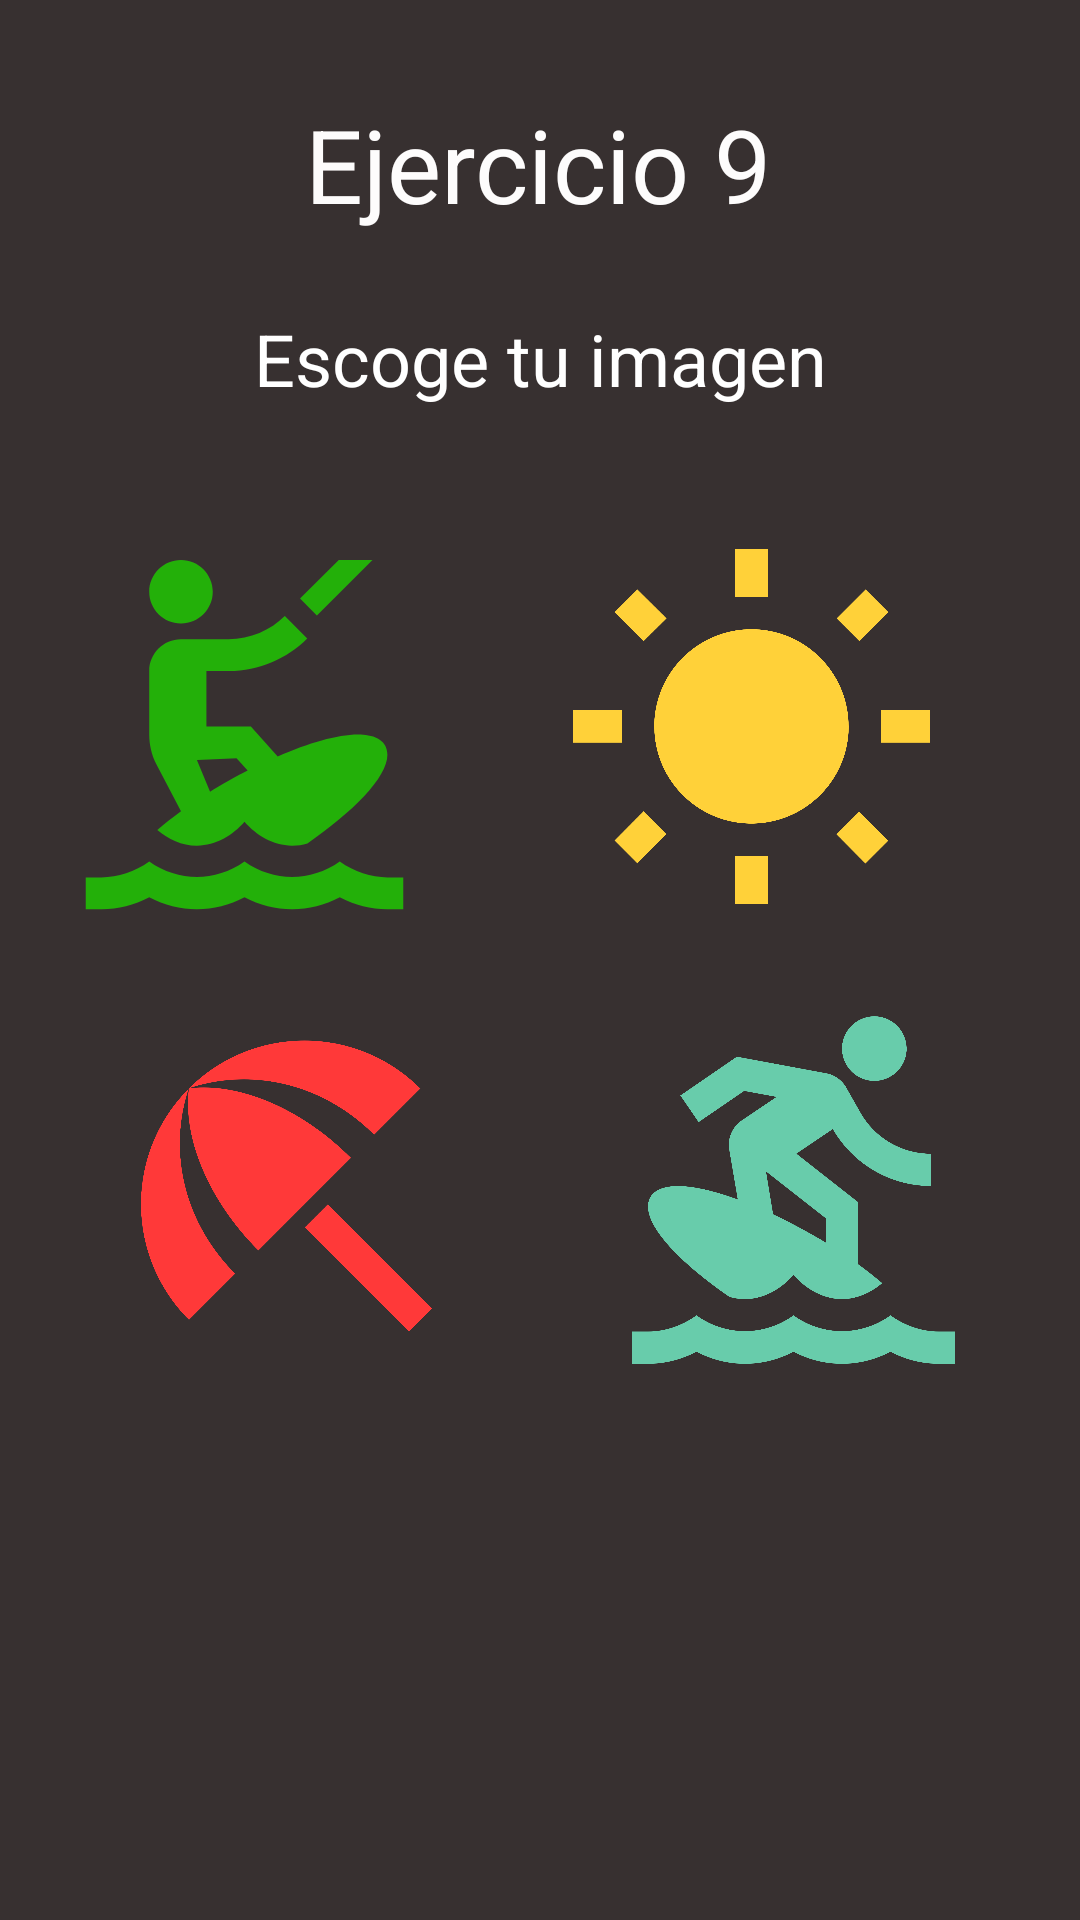

This screen was rendered from an Android layout file. Write that file and the resources it references.
<!-- AndroidManifest.xml: application theme Theme.Ejercicio_individual_9 -->
<!-- res/layout/activity_main.xml -->
<?xml version="1.0" encoding="utf-8"?>
<androidx.constraintlayout.widget.ConstraintLayout xmlns:android="http://schemas.android.com/apk/res/android"
    xmlns:app="http://schemas.android.com/apk/res-auto"
    xmlns:tools="http://schemas.android.com/tools"
    android:layout_width="match_parent"
    android:layout_height="match_parent"
    android:background="#373030"
    tools:context=".MainActivity">

    <TextView
        android:id="@+id/title1"
        android:layout_width="wrap_content"
        android:layout_height="wrap_content"
        android:layout_marginTop="32dp"
        android:text="@string/title_app"
        android:textAlignment="center"
        android:textColor="#FDFCFC"
        android:textSize="34sp"
        app:layout_constraintEnd_toEndOf="parent"
        app:layout_constraintHorizontal_bias="0.498"
        app:layout_constraintStart_toStartOf="parent"
        app:layout_constraintTop_toTopOf="parent" />

    <TextView
        android:id="@+id/textView2"
        android:layout_width="wrap_content"
        android:layout_height="wrap_content"
        android:layout_marginStart="110dp"
        android:layout_marginTop="26dp"
        android:layout_marginEnd="110dp"
        android:text="@string/sub_title_app"
        android:textColor="#FFFFFF"
        android:textSize="24sp"
        app:layout_constraintEnd_toEndOf="parent"
        app:layout_constraintStart_toStartOf="parent"
        app:layout_constraintTop_toBottomOf="@+id/title1" />

    <ImageView
        android:id="@+id/image1"
        android:layout_width="0dp"
        android:layout_height="0dp"
        android:layout_marginStart="18dp"
        android:layout_marginTop="180dp"
        android:layout_marginEnd="14dp"
        android:layout_marginBottom="21dp"
        android:contentDescription="@string/desc_img1"
        app:layout_constraintBottom_toTopOf="@+id/image3"
        app:layout_constraintEnd_toStartOf="@+id/image2"
        app:layout_constraintStart_toStartOf="parent"
        app:layout_constraintTop_toTopOf="parent"
        app:srcCompat="@drawable/surf1" />

    <ImageView
        android:id="@+id/image3"
        android:layout_width="0dp"
        android:layout_height="0dp"
        android:layout_marginStart="18dp"
        android:layout_marginEnd="14dp"
        android:layout_marginBottom="180dp"
        android:contentDescription="@string/desc_img3"
        app:layout_constraintBottom_toBottomOf="parent"
        app:layout_constraintEnd_toStartOf="@+id/image4"
        app:layout_constraintStart_toStartOf="parent"
        app:layout_constraintTop_toBottomOf="@+id/image1"
        app:srcCompat="@drawable/beach3" />

    <ImageView
        android:id="@+id/image4"
        android:layout_width="0dp"
        android:layout_height="0dp"
        android:layout_marginEnd="18dp"
        android:layout_marginBottom="180dp"
        android:contentDescription="@string/desc_img4"
        app:layout_constraintBottom_toBottomOf="parent"
        app:layout_constraintEnd_toEndOf="parent"
        app:layout_constraintStart_toEndOf="@+id/image3"
        app:layout_constraintTop_toBottomOf="@+id/image2"
        app:srcCompat="@drawable/surf4" />

    <ImageView
        android:id="@+id/image2"
        android:layout_width="183dp"
        android:layout_height="0dp"
        android:layout_marginTop="180dp"
        android:layout_marginEnd="18dp"
        android:layout_marginBottom="21dp"
        android:contentDescription="@string/desc_img2"
        app:layout_constraintBottom_toTopOf="@+id/image4"
        app:layout_constraintEnd_toEndOf="parent"
        app:layout_constraintStart_toEndOf="@+id/image1"
        app:layout_constraintTop_toTopOf="parent"
        app:srcCompat="@drawable/sunny2" />

</androidx.constraintlayout.widget.ConstraintLayout>
<!-- resources referenced by this layout -->
<resources>
  <!-- drawable beach3 (drawable) -->
  <vector android:height="24dp" android:tint="#FF3939"
      android:viewportHeight="24" android:viewportWidth="24"
      android:width="24dp" xmlns:android="http://schemas.android.com/apk/res/android">
      <path android:fillColor="@android:color/white" android:pathData="M13.127,14.56l1.43,-1.43 6.44,6.443L19.57,21zM17.42,8.83l2.86,-2.86c-3.95,-3.95 -10.35,-3.96 -14.3,-0.02 3.93,-1.3 8.31,-0.25 11.44,2.88zM5.95,5.98c-3.94,3.95 -3.93,10.35 0.02,14.3l2.86,-2.86C5.7,14.29 4.65,9.91 5.95,5.98zM5.97,5.96l-0.01,0.01c-0.38,3.01 1.17,6.88 4.3,10.02l5.73,-5.73c-3.13,-3.13 -7.01,-4.68 -10.02,-4.3z"/>
  </vector>
  <!-- drawable sunny2 (drawable) -->
  <vector android:height="24dp" android:tint="#FFD139"
      android:viewportHeight="24" android:viewportWidth="24"
      android:width="24dp" xmlns:android="http://schemas.android.com/apk/res/android">
      <path android:fillColor="@android:color/white" android:pathData="M6.76,4.84l-1.8,-1.79 -1.41,1.41 1.79,1.79 1.42,-1.41zM4,10.5L1,10.5v2h3v-2zM13,0.55h-2L11,3.5h2L13,0.55zM20.45,4.46l-1.41,-1.41 -1.79,1.79 1.41,1.41 1.79,-1.79zM17.24,18.16l1.79,1.8 1.41,-1.41 -1.8,-1.79 -1.4,1.4zM20,10.5v2h3v-2h-3zM12,5.5c-3.31,0 -6,2.69 -6,6s2.69,6 6,6 6,-2.69 6,-6 -2.69,-6 -6,-6zM11,22.45h2L13,19.5h-2v2.95zM3.55,18.54l1.41,1.41 1.79,-1.8 -1.41,-1.41 -1.79,1.8z"/>
  </vector>
  <!-- drawable surf4 (drawable) -->
  <vector android:height="24dp" android:tint="#68CCAB"
      android:viewportHeight="24" android:viewportWidth="24"
      android:width="24dp" xmlns:android="http://schemas.android.com/apk/res/android">
      <path android:fillColor="@android:color/white" android:pathData="M21,23c-1.03,0 -2.06,-0.25 -3,-0.75h0c-1.89,1 -4.11,1 -6,0c-1.89,1 -4.11,1 -6,0C5.05,22.75 4.03,23 3,23H2l0,-2h1c1.04,0 2.08,-0.35 3,-1c1.83,1.3 4.17,1.3 6,0c1.83,1.3 4.17,1.3 6,0c0.91,0.65 1.96,1 3,1h1v2H21zM17,1.5c-1.1,0 -2,0.9 -2,2s0.9,2 2,2s2,-0.9 2,-2S18.1,1.5 17,1.5zM14.43,8.48L12.18,10L16,13v3.84c0.53,0.38 1.03,0.78 1.49,1.17C16.81,18.59 15.94,19 15,19c-1.2,0 -2.27,-0.66 -3,-1.5c-0.73,0.84 -1.8,1.5 -3,1.5c-0.33,0 -0.65,-0.05 -0.96,-0.14C5.19,16.9 3,14.72 3,13.28C3,12.25 4.01,12 4.85,12c0.98,0 2.28,0.31 3.7,0.83l-0.53,-3.1C7.91,9.06 8.2,8.35 8.8,7.94l2.15,-1.45l-2,-0.37L6.13,8.05L5,6.4L8.5,4l5.55,1.03c0.45,0.09 0.93,0.37 1.22,0.89l0.88,1.55C17.01,8.98 18.64,10 20.5,10v2C17.91,12 15.64,10.58 14.43,8.48zM10.3,11.1l0.44,2.65c0.92,0.42 2.48,1.27 3.26,1.75V14L10.3,11.1z"/>
  </vector>
  <string name="desc_img1">imagen  kite-surfista </string>
  <string name="desc_img2">imagen de sol </string>
  <string name="desc_img3">imagen de sombrilla</string>
  <string name="desc_img4">imagen surfista</string>
  <string name="sub_title_app">Escoge tu imagen</string>
  <string name="title_app">Ejercicio 9</string>
  <style name="Theme.Ejercicio_individual_9" parent="Base.Theme.Ejercicio_individual_9" />
  <style name="Base.Theme.Ejercicio_individual_9" parent="Theme.Material3.DayNight.NoActionBar">
          
          
      </style>
</resources>
